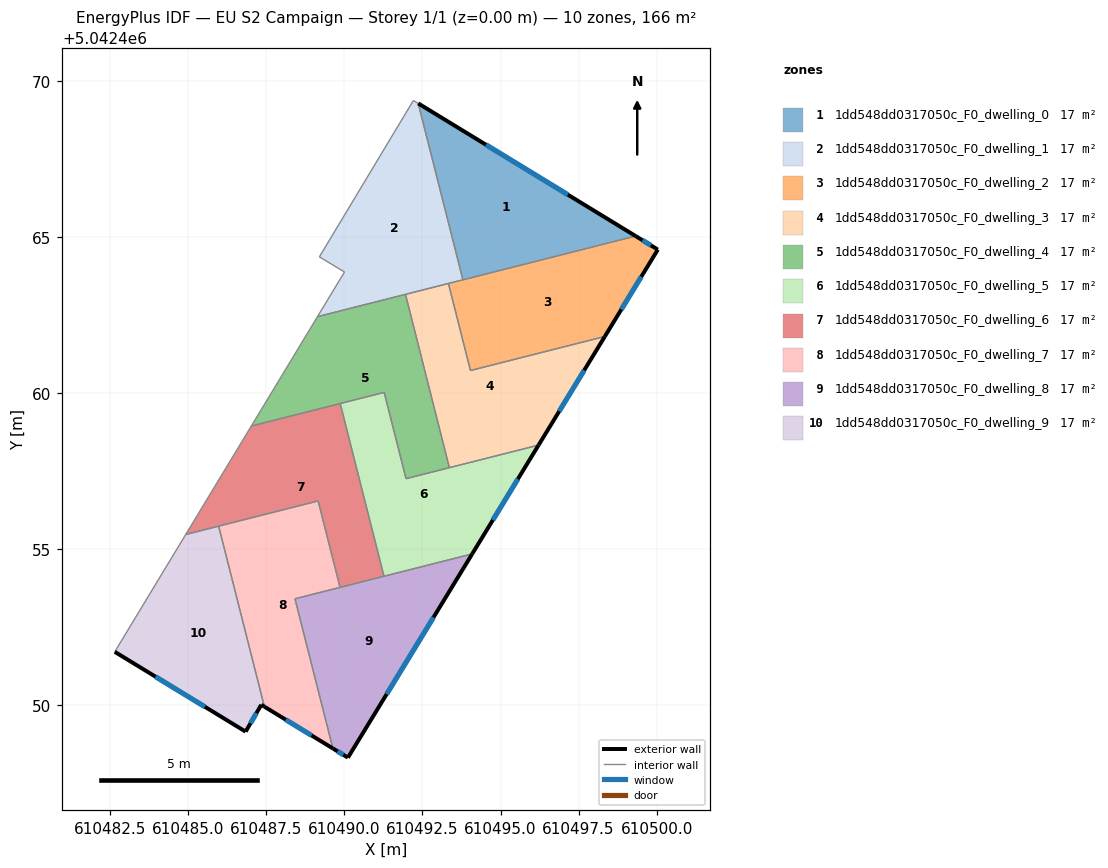
=== STOREY PLAN SPEC (per zone: floor XY polygon, exterior-wall plan segments, windows/doors) ===
zone 1: 1dd548dd0317050c_F0_dwelling_0  (16.6 m²)
  floor: (610499.33, 5042465.03) (610493.80, 5042463.63) (610492.36, 5042469.28)
  exterior wall: (610499.33, 5042465.03) – (610492.36, 5042469.28)  [8.2 m]
    window: (610497.16, 5042466.35) – (610494.53, 5042467.95)  [3.5 m²]
  interior walls: 2
zone 2: 1dd548dd0317050c_F0_dwelling_1  (16.6 m²)
  floor: (610492.36, 5042469.28) (610493.80, 5042463.63) (610489.14, 5042462.45) (610490.00, 5042463.88) (610489.20, 5042464.36) (610492.21, 5042469.37)
  interior walls: 8
zone 3: 1dd548dd0317050c_F0_dwelling_2  (16.6 m²)
  floor: (610500.04, 5042464.59) (610498.34, 5042461.81) (610494.04, 5042460.72) (610493.33, 5042463.51) (610499.33, 5042465.03)
  exterior wall: (610500.04, 5042464.59) – (610499.33, 5042465.03)  [0.8 m]
    window: (610499.82, 5042464.73) – (610499.55, 5042464.89)  [0.4 m²]
  exterior wall: (610498.34, 5042461.81) – (610500.04, 5042464.59)  [3.3 m]
    window: (610498.87, 5042462.68) – (610499.51, 5042463.73)  [1.4 m²]
  interior walls: 4
zone 4: 1dd548dd0317050c_F0_dwelling_3  (16.6 m²)
  floor: (610498.34, 5042461.81) (610496.22, 5042458.33) (610493.36, 5042457.61) (610491.96, 5042463.16) (610493.33, 5042463.51) (610494.04, 5042460.72)
  exterior wall: (610496.22, 5042458.33) – (610498.34, 5042461.81)  [4.1 m]
    window: (610496.88, 5042459.42) – (610497.68, 5042460.73)  [1.7 m²]
  interior walls: 5
zone 5: 1dd548dd0317050c_F0_dwelling_4  (16.6 m²)
  floor: (610491.96, 5042463.16) (610493.36, 5042457.61) (610491.97, 5042457.26) (610491.27, 5042460.02) (610487.02, 5042458.94) (610489.14, 5042462.45)
  interior walls: 7
zone 6: 1dd548dd0317050c_F0_dwelling_5  (16.6 m²)
  floor: (610496.22, 5042458.33) (610494.09, 5042454.85) (610491.27, 5042454.13) (610489.86, 5042459.67) (610491.27, 5042460.02) (610491.97, 5042457.26)
  exterior wall: (610494.09, 5042454.85) – (610496.22, 5042458.33)  [4.1 m]
    window: (610494.76, 5042455.93) – (610495.56, 5042457.25)  [1.7 m²]
  interior walls: 6
zone 7: 1dd548dd0317050c_F0_dwelling_6  (16.6 m²)
  floor: (610489.86, 5042459.67) (610491.27, 5042454.13) (610489.86, 5042453.78) (610489.16, 5042456.54) (610484.92, 5042455.47) (610487.02, 5042458.94)
  interior walls: 7
zone 8: 1dd548dd0317050c_F0_dwelling_7  (16.6 m²)
  floor: (610489.16, 5042456.54) (610489.86, 5042453.78) (610488.42, 5042453.41) (610489.63, 5042448.62) (610487.44, 5042449.96) (610485.97, 5042455.74)
  exterior wall: (610487.44, 5042449.96) – (610489.63, 5042448.62)  [2.6 m]
    window: (610488.12, 5042449.54) – (610488.95, 5042449.03)  [1.1 m²]
  interior walls: 5
zone 9: 1dd548dd0317050c_F0_dwelling_8  (16.6 m²)
  floor: (610494.09, 5042454.85) (610490.11, 5042448.32) (610489.63, 5042448.62) (610488.42, 5042453.41)
  exterior wall: (610489.63, 5042448.62) – (610490.11, 5042448.32)  [0.6 m]
    window: (610489.78, 5042448.53) – (610489.96, 5042448.41)  [0.2 m²]
  exterior wall: (610490.11, 5042448.32) – (610494.09, 5042454.85)  [7.6 m]
    window: (610491.35, 5042450.36) – (610492.85, 5042452.81)  [3.3 m²]
  interior walls: 4
zone 10: 1dd548dd0317050c_F0_dwelling_9  (16.6 m²)
  floor: (610485.97, 5042455.74) (610487.44, 5042449.96) (610487.34, 5042450.02) (610486.84, 5042449.16) (610482.64, 5042451.71) (610484.92, 5042455.47)
  exterior wall: (610487.34, 5042450.02) – (610487.44, 5042449.96)  [0.1 m]
  exterior wall: (610486.84, 5042449.16) – (610487.34, 5042450.02)  [1.0 m]
    window: (610486.99, 5042449.42) – (610487.18, 5042449.75)  [0.4 m²]
  exterior wall: (610482.64, 5042451.71) – (610486.84, 5042449.16)  [4.9 m]
    window: (610483.95, 5042450.92) – (610485.53, 5042449.95)  [2.1 m²]
  interior walls: 3

=== DERIVED (storey summary) ===
Building: EU S2 Campaign
Storey: 1 of 1  (floor level z = 0.00 m)
Storey gross floor area: 166.3 m²
Zones on this storey: 10
  - 1dd548dd0317050c_F0_dwelling_0: floor 16.6 m²; exterior wall 8.2 m (24.5 m²); 1 window(s) 3.5 m²; WWR 14.2%
  - 1dd548dd0317050c_F0_dwelling_1: floor 16.6 m²
  - 1dd548dd0317050c_F0_dwelling_2: floor 16.6 m²; exterior wall 4.1 m (12.3 m²); 2 window(s) 1.7 m²; WWR 14.2%
  - 1dd548dd0317050c_F0_dwelling_3: floor 16.6 m²; exterior wall 4.1 m (12.2 m²); 1 window(s) 1.7 m²; WWR 14.2%
  - 1dd548dd0317050c_F0_dwelling_4: floor 16.6 m²
  - 1dd548dd0317050c_F0_dwelling_5: floor 16.6 m²; exterior wall 4.1 m (12.2 m²); 1 window(s) 1.7 m²; WWR 14.2%
  - 1dd548dd0317050c_F0_dwelling_6: floor 16.6 m²
  - 1dd548dd0317050c_F0_dwelling_7: floor 16.6 m²; exterior wall 2.6 m (7.7 m²); 1 window(s) 1.1 m²; WWR 14.2%
  - 1dd548dd0317050c_F0_dwelling_8: floor 16.6 m²; exterior wall 8.2 m (24.6 m²); 2 window(s) 3.5 m²; WWR 14.2%
  - 1dd548dd0317050c_F0_dwelling_9: floor 16.6 m²; exterior wall 6.0 m (18.1 m²); 2 window(s) 2.5 m²; WWR 13.9%
Zone adjacency (shared interzone walls):
  - 1dd548dd0317050c_F0_dwelling_0 ↔ 1dd548dd0317050c_F0_dwelling_1
  - 1dd548dd0317050c_F0_dwelling_0 ↔ 1dd548dd0317050c_F0_dwelling_2
  - 1dd548dd0317050c_F0_dwelling_1 ↔ 1dd548dd0317050c_F0_dwelling_2
  - 1dd548dd0317050c_F0_dwelling_1 ↔ 1dd548dd0317050c_F0_dwelling_3
  - 1dd548dd0317050c_F0_dwelling_1 ↔ 1dd548dd0317050c_F0_dwelling_4
  - 1dd548dd0317050c_F0_dwelling_2 ↔ 1dd548dd0317050c_F0_dwelling_3
  - 1dd548dd0317050c_F0_dwelling_3 ↔ 1dd548dd0317050c_F0_dwelling_4
  - 1dd548dd0317050c_F0_dwelling_3 ↔ 1dd548dd0317050c_F0_dwelling_5
  - 1dd548dd0317050c_F0_dwelling_4 ↔ 1dd548dd0317050c_F0_dwelling_5
  - 1dd548dd0317050c_F0_dwelling_4 ↔ 1dd548dd0317050c_F0_dwelling_6
  - 1dd548dd0317050c_F0_dwelling_5 ↔ 1dd548dd0317050c_F0_dwelling_6
  - 1dd548dd0317050c_F0_dwelling_5 ↔ 1dd548dd0317050c_F0_dwelling_8
  - 1dd548dd0317050c_F0_dwelling_6 ↔ 1dd548dd0317050c_F0_dwelling_7
  - 1dd548dd0317050c_F0_dwelling_6 ↔ 1dd548dd0317050c_F0_dwelling_8
  - 1dd548dd0317050c_F0_dwelling_6 ↔ 1dd548dd0317050c_F0_dwelling_9
  - 1dd548dd0317050c_F0_dwelling_7 ↔ 1dd548dd0317050c_F0_dwelling_8
  - 1dd548dd0317050c_F0_dwelling_7 ↔ 1dd548dd0317050c_F0_dwelling_9